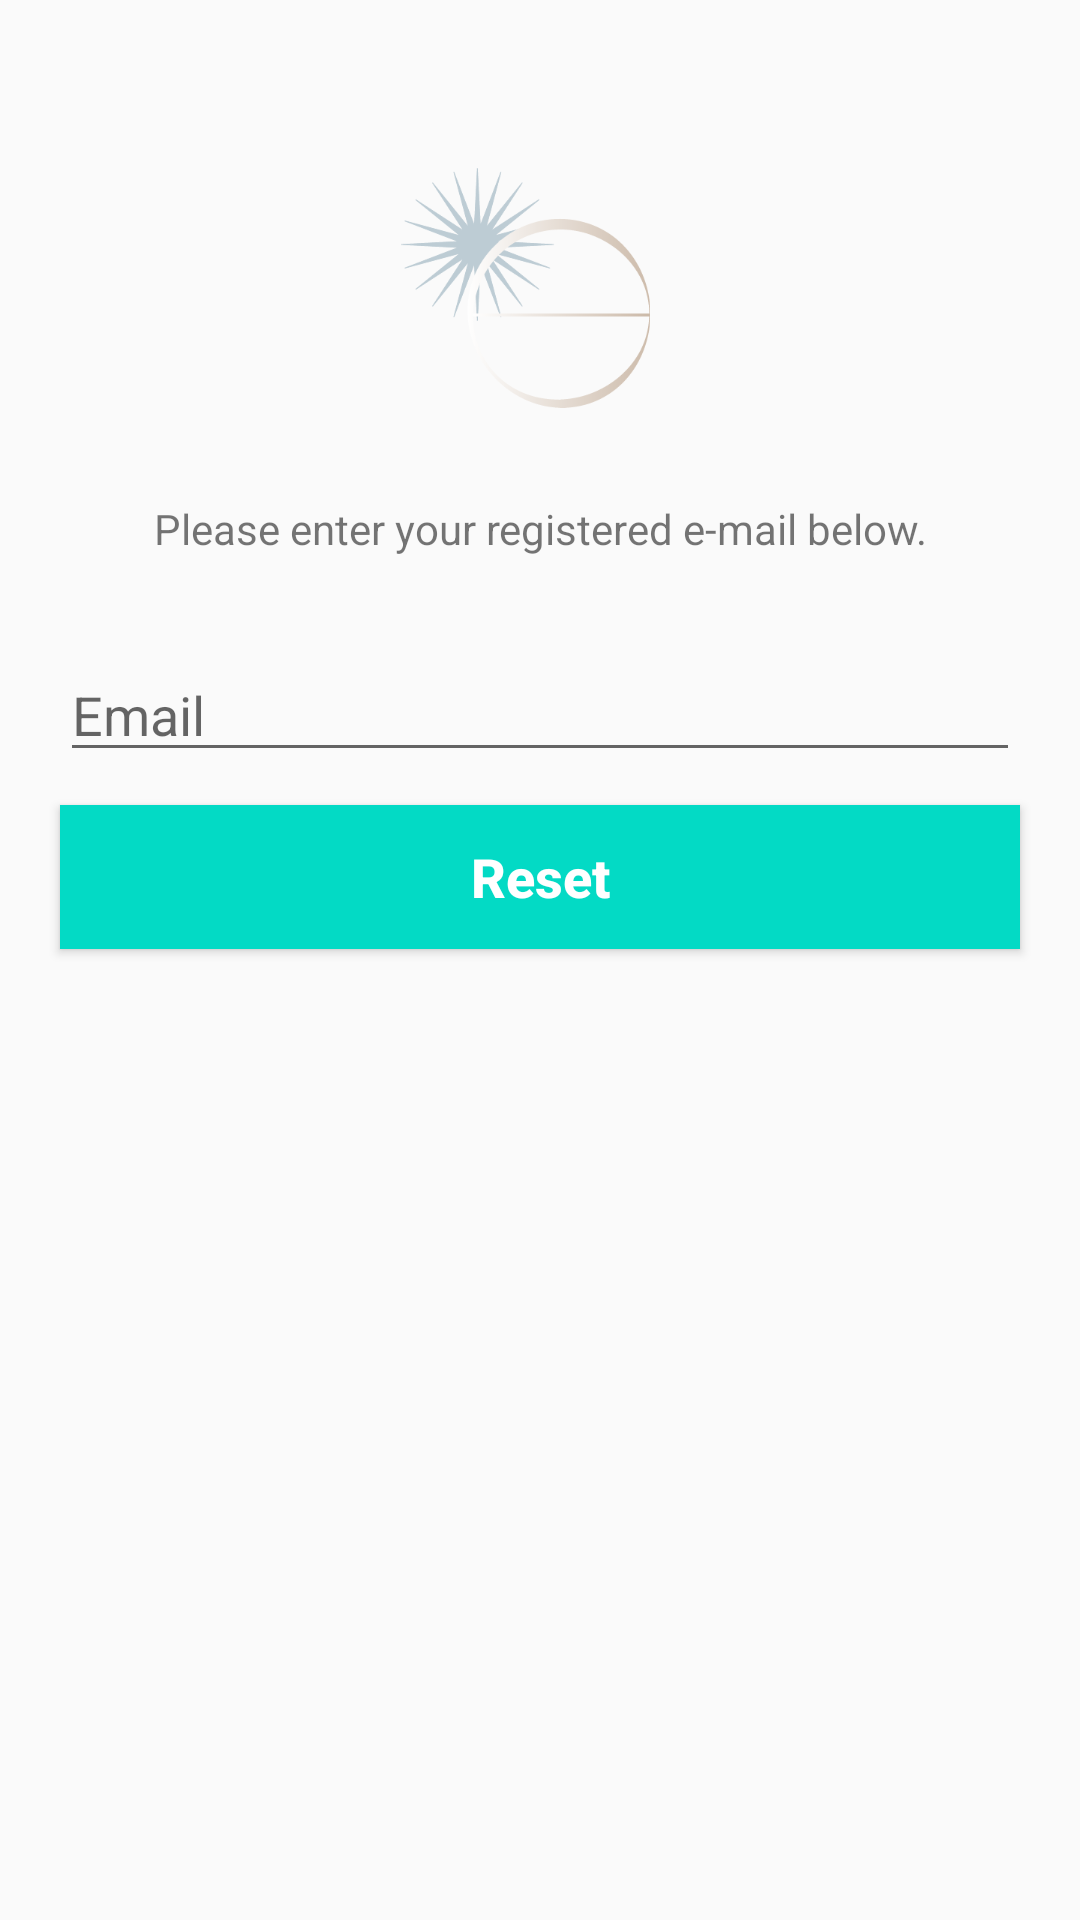

Write the Android layout XML for this screen, with the resource values it uses.
<!-- AndroidManifest.xml: application theme AppTheme -->
<!-- res/layout/activity_forgot_pw.xml -->
<?xml version="1.0" encoding="utf-8"?>
<androidx.constraintlayout.widget.ConstraintLayout xmlns:android="http://schemas.android.com/apk/res/android"
    xmlns:app="http://schemas.android.com/apk/res-auto"
    xmlns:tools="http://schemas.android.com/tools"
    android:layout_width="match_parent"
    android:layout_height="match_parent"
    tools:context=".ForgotPwActivity">

    <ImageView
        android:id="@+id/profileImg"
        android:layout_width="101dp"
        android:layout_height="80dp"
        android:src="@drawable/egesoft"
        app:layout_constraintBottom_toBottomOf="parent"
        app:layout_constraintEnd_toEndOf="parent"
        app:layout_constraintStart_toStartOf="parent"
        app:layout_constraintTop_toTopOf="parent"
        app:layout_constraintVertical_bias="0.1"
        android:layout_marginEnd="10dp"/>

    <TextView
        android:id="@+id/forgotPwTxt"
        app:layout_constraintBottom_toTopOf="@id/forgotPwUserEmail"
        app:layout_constraintEnd_toEndOf="parent"
        app:layout_constraintStart_toStartOf="parent"
        app:layout_constraintTop_toBottomOf="@+id/profileImg"
        android:text="@string/forgot_pw_txt"
        android:textAlignment="center"
        android:layout_height="wrap_content"
        android:layout_width="wrap_content"/>
    <EditText
        android:id="@+id/forgotPwUserEmail"
        style="@style/App_EditTextStyle"
        app:layout_constraintTop_toBottomOf="@id/profileImg"
        app:layout_constraintStart_toStartOf="parent"
        app:layout_constraintEnd_toEndOf="parent"
        android:layout_marginTop="80dp"
        android:hint="@string/login_email_text"
        android:inputType="textEmailAddress"/>

    <Button
        android:id="@+id/forgotPwBtn"
        android:layout_width="match_parent"
        android:layout_height="wrap_content"
        android:layout_marginStart="20dp"
        android:layout_marginEnd="20dp"
        android:layout_marginBottom="224dp"
        android:background="@color/colorAccent"
        android:text="@string/reset"
        android:textAllCaps="false"
        android:textColor="@android:color/white"
        android:textSize="18sp"
        android:textStyle="bold"
        app:layout_constraintBottom_toBottomOf="parent"
        app:layout_constraintEnd_toEndOf="parent"
        app:layout_constraintHorizontal_bias="0.0"
        app:layout_constraintStart_toStartOf="parent"
        app:layout_constraintTop_toBottomOf="@id/forgotPwUserEmail"
        app:layout_constraintVertical_bias="0.1" />

</androidx.constraintlayout.widget.ConstraintLayout>
<!-- resources referenced by this layout -->
<resources>
  <!-- drawable egesoft: png bitmap (drawable, 17833 bytes) -->
  <string name="forgot_pw_txt">Please enter your registered e-mail below.</string>
  <string name="login_email_text">Email</string>
  <string name="reset">Reset</string>
  <style name="App_EditTextStyle" parent="Widget.AppCompat.EditText">
          <item name="android:layout_width">match_parent</item>
          <item name="android:layout_height">wrap_content</item>
          <item name="android:layout_marginStart">20dp</item>
          <item name="android:layout_marginEnd">20dp</item>
      </style>
  <style name="AppTheme" parent="Theme.AppCompat.Light.DarkActionBar">
          
          <item name="colorPrimary">@color/colorPrimary</item>
          <item name="colorPrimaryDark">@color/colorPrimaryDark</item>
          <item name="colorAccent">@color/colorAccent</item>
      </style>
  <!-- not gathered from this repository: default colours our renderer supplied (Android Studio template values) -->
  <color name="colorPrimary">#FF6200EE</color>
  <color name="colorPrimaryDark">#FF3700B3</color>
  <color name="colorAccent">#FF03DAC5</color>
</resources>
